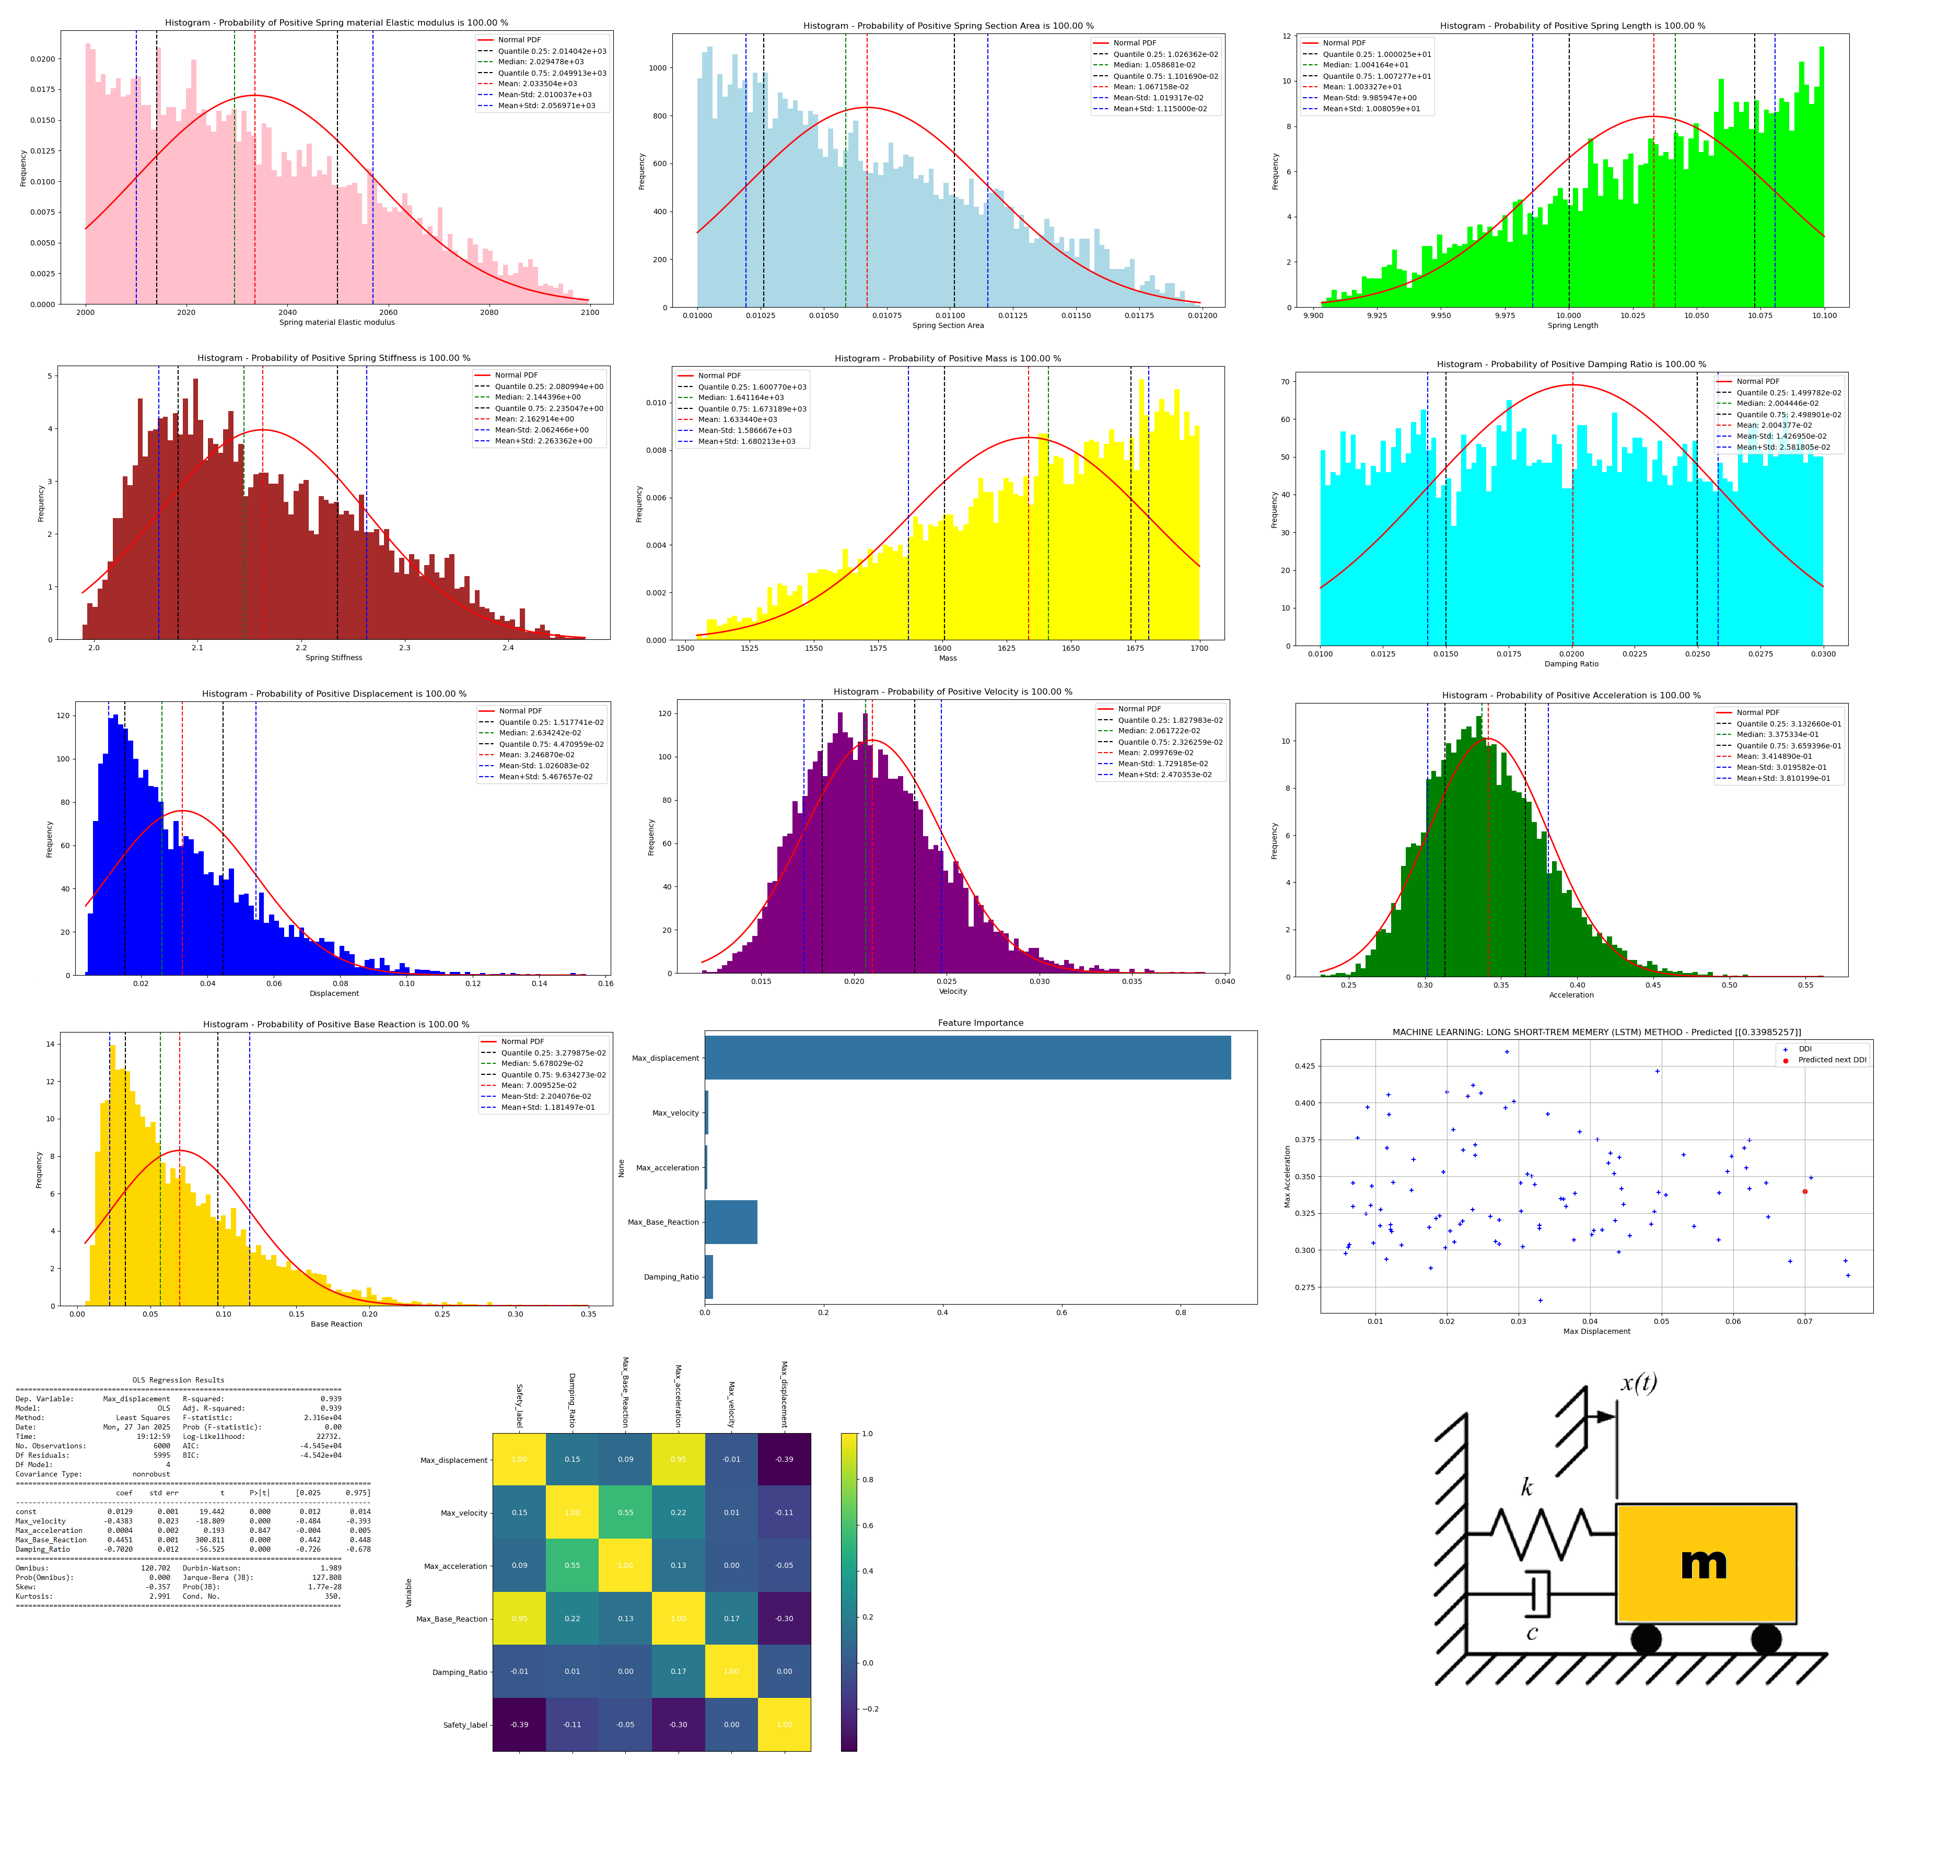

Python code for this plot:
###########################################################################################################
#                                         IN THE NAME OF ALLAH                                            #
#                    DYNAMIC RESPONSE ANALYSIS OF A SINGLE-DEGREE-OF-FREEDOM (SDOF)                       #
#           STRUCTURE UNDER SEISMIC LOADING WITH UNCERTAINTY USING MONTE CARLO SIMULATION:                #
#                 INCORPORATING BETA PROBABILITY DISTRIBUTION FOR STOCHASTIC PARAMETERS                   #
#---------------------------------------------------------------------------------------------------------#
# This program models and analyzes the dynamic response of a single-degree-of-freedom (SDOF) structural   #
# system subjected to seismic accelerations while incorporating uncertainties in structural properties.   #
# The framework supports researchers and engineers in assessing the probabilistic performance of          #
# structures under seismic excitation, emphasizing the role of uncertainty in seismic response and        #
# design.                                                                                                 #
#---------------------------------------------------------------------------------------------------------#
#                          THIS PROGRAM WRITTEN BY SALAR DELAVAR GHASHGHAEI (QASHQAI)                     #
#                                   EMAIL: salar.d.ghashghaei@gmail.com                                   #
###########################################################################################################
#
# Objectives:
# 1. Stochastic Parameter Modeling:
#    - Use Beta probability distribution functions to generate random values for:
#        Stiffness (k)
#        Mass (m)
#        Damping ratio (ζ)
#        Seismic accelerations
#    - Provide a statistical representation of uncertainties in structural properties and loading conditions.
#
# 2. Structural Model Development:
#    - Build an SDOF system in OpenSeesPy with stochastic parameters:
#        * Variable stiffness, mass, and damping ratio
#    - Apply seismic accelerations as dynamic input to the system.
#
# 3. Monte Carlo Simulation:
#    - Perform transient dynamic analysis iteratively over numerous realizations of stochastic parameters.
#    - Capture variability in system behavior and response.
#
# 4. Response Analysis:
#    - Monitor and record critical system responses:
#        Displacement, velocity, and acceleration
#        Base reaction forces over time
#    - Aggregate simulation results to compute probabilistic metrics of structural response.
#
# 5. Visualization and Statistical Assessment:
#    - Generate graphical representations for enhanced insights:
#        Histograms and boxplots for distributions of maximum displacement, velocity, acceleration, and base reaction forces.
#        Time-history plots illustrating system response dynamics for representative cases.
#
# 6. Seismic Safety Assessment:
#    - Evaluate seismic safety using simulation data by training a Random Forest Classifier to
#        predict system safety under varying conditions.
#
# 7. Correlation Analysis:
#    - Create a heatmap to visualize correlations between key parameters and responses.
#
# 8. Multiple Regression Modeling:
#    - Develop a regression model to estimate system responses based on stochastic parameters.
#
# 9. Machine Learning: Long Short-Term Memory (LSTM):
#    - Implement LSTM networks to predict dynamic responses over time for advanced probabilistic modeling.
#
# 10. Reliability Analysis:
#    - Perform reliability assessments of base reactions and element capacities to quantify structural safety margins.
#
# 11. Markov Chain Model:
#    - Structural damage analysis by evaluating displacement
#
#---------------------------------------------------------------------------------------------------------
# This framework integrates stochastic modeling, dynamic simulation, and machine learning to provide a   
# robust tool for evaluating seismic performance and ensuring structural reliability under uncertainty.   


#------------------------------------------------------------------------------------------------
import time as ti
import numpy as np
import openseespy.opensees as ops
import matplotlib.pyplot as plt
import SALAR_MATH as S01
import Analysis_Function as S02
import MARKOV_CHAIN as S03

# The selection of alpha and beta coefficients in the beta probability distribution is crucial.
# In uncertainty analysis, careful consideration must also be given to the numerical interval (maximum and minimum) and the alpha and beta coefficients.
#------------------------------------------------------------------------------------------------
# Define parameters (units: m, N)
NUM_SIM = 6000                                   # Total number for simulation
Ea = S01.BETA_PDF(2.0e3, 2.1e3, 1, 2, NUM_SIM)   # [N/m^2] Spring material Elastic modulus
AREA = S01.BETA_PDF(0.01, 0.012, 1, 2, NUM_SIM)  # [m^2] Spring Section Area
LENGTH = S01.BETA_PDF(9.9, 10.1, 2, 1, NUM_SIM)  # [m] Spring Length
K = (Ea * AREA) / LENGTH                         # [N/m] Stiffness of the structure
M = S01.BETA_PDF(1500.0, 1700.0, 2, 1, NUM_SIM)  # [kg] Mass of the structure
DR = S01.BETA_PDF(0.01, 0.03, 1, 1, NUM_SIM)     # Damping ratio

duration = 15.0  # [s] Total simulation duration
dt = 0.01        # [s] Time step
#------------------------------------------------------------------------------------------------
# Define Analysis Properties
MAX_ITERATIONS = 1000000   # Convergence iteration for test
MAX_TOLERANCE = 1.0e-10    # Convergence tolerance for test
#------------------------------------------------------------------------------------------------
# SPRING STIFFNESS PROPERTIES
S01.HISROGRAM_BOXPLOT(Ea, HISTO_COLOR='pink', LABEL='Spring material Elastic modulus')
S01.HISROGRAM_BOXPLOT(AREA, HISTO_COLOR='lightblue', LABEL='Spring Section Area')
S01.HISROGRAM_BOXPLOT(LENGTH, HISTO_COLOR='lime', LABEL='Spring Length')
S01.HISROGRAM_BOXPLOT(K, HISTO_COLOR='brown', LABEL='Spring Stiffness')
# SPRING MASS AND DAMPING RATIO PROPERTIES
S01.HISROGRAM_BOXPLOT(M, HISTO_COLOR='yellow', LABEL='Mass')
S01.HISROGRAM_BOXPLOT(DR, HISTO_COLOR='cyan', LABEL='Damping Ratio')
#------------------------------------------------------------------------------------------------
### OpenSees Function
def ANALYSIS_SDOF(i):
    # Initialize OpenSees model
    ops.wipe()
    ops.model('basic', '-ndm', 1, '-ndf', 1)
    GMfact = 9.81 # [m/s^2] standard acceleration of gravity or standard acceleration 
        
    # Define nodes
    ops.node(1, 0.0)  # Fixed base
    ops.node(2, 0.0)  # Mass node
        
    # Define boundary conditions
    ops.fix(1, 1)
    
    # Define mass
    ops.mass(2, M[i])
        
    # Natural frequency [rad/s]
    wn = (K[i] / M[i]) ** 0.5
    # Damping coefficient [Ns/m]
    C = 2 * wn * M[i] * DR[i]
        
    # Define material properties
    ops.uniaxialMaterial('Elastic', 1, K[i])
    # Define materials for structural damper
    ops.uniaxialMaterial('Elastic', 2, 0.0, C)
        
    # Define element
    ops.element('zeroLength', 1, 1, 2, '-mat', 1, 2, '-dir', 1, 1)  # DOF[1] LATERAL SPRING
    
    # Apply seismic accelerations    
    # Define time series for input motion (Acceleration time history)
    ops.timeSeries('Path', 1, '-dt', 0.01, '-filePath', f'Ground_Acceleration_{i+1}.txt', '-factor', GMfact) # SEISMIC-X
        
    # Define load patterns
    # pattern UniformExcitation $patternTag $dof -accel $tsTag <-vel0 $vel0> <-fact $cFact>
    ops.pattern('UniformExcitation', 200, 1, '-accel', 1) # SEISMIC-X
    
    # Output data
    #ops.recorder('Node', '-file', f"DTH_DYN_{i}.txt",'-time', '-node', 2, '-dof', 1, 'disp')     # Displacement Time History Node 2
    #ops.recorder('Node', '-file', f"VTH_DYN_{i}.txt",'-time', '-node', 2, '-dof', 1, 'vel')      # Velocity Time History Node 2
    #ops.recorder('Node', '-file', f"ATH_DYN_{i}.txt",'-time', '-node', 2, '-dof', 1, 'accel')    # Acceleration Time History Node 2
    #ops.recorder('Node', '-file', f"BTH_DYN_{i}.txt",'-time', '-node', 1, '-dof', 1, 'reaction') # Base Reaction Time History Node 1
        
    # Set analysis parameters
    ops.constraints('Plain')
    ops.numberer('Plain')
    ops.system('BandGeneral')
    ops.test('NormDispIncr', MAX_TOLERANCE, MAX_ITERATIONS)
    ops.algorithm('Newton')
    ops.integrator('Newmark', 0.5, 0.25)
    ops.analysis('Transient')
        
    # Re-run dynamic analysis with new loading
    time = []
    displacement = []
    velocity = []
    acceleration = []
    base_reaction = []
        
    stable = 0
    current_time = 0.0
    
    while stable == 0 and current_time < duration:
        stable = ops.analyze(1, dt)
        S02.ANALYSIS(stable, 1, MAX_TOLERANCE, MAX_ITERATIONS) # CHECK THE ANALYSIS
        current_time = ops.getTime()
        time.append(current_time)
        displacement.append(ops.nodeDisp(2, 1))
        velocity.append(ops.nodeVel(2, 1))
        acceleration.append(ops.nodeAccel(2, 1))
        base_reaction.append(-ops.eleResponse(1, 'force')[0])  # Reaction force
        #KE = np.abs(base_reaction[-1]) / displacement[-1]
        
    ops.wipe()
    return time, displacement, velocity, acceleration, base_reaction
    
#------------------------------------------------------------------------------------------------
# Analysis Durations:
starttime = ti.process_time()

# Initialize lists to store max values
max_time = []
max_displacement = []
max_velocity = []
max_acceleration = []
max_base_reaction = []
# NUM_SIM is the number of simulations
for i in range(NUM_SIM):
    time, displacement, velocity, acceleration, base_reaction = ANALYSIS_SDOF(i)
    # Calculate and store the max absolute values
    max_time.append(np.max(np.abs(time)))
    max_displacement.append(np.max(np.abs(displacement)))
    max_velocity.append(np.max(np.abs(velocity)))
    max_acceleration.append(np.max(np.abs(acceleration)))
    max_base_reaction.append(np.max(np.abs(base_reaction)))
    print(f'STEP {i + 1} DONE') 

totaltime = ti.process_time() - starttime
print(f'\nTotal time (s): {totaltime:.4f} \n\n') 
#------------------------------------------------------------------------------------------------
# Print the last results
print("Maximum Absolute Values Across Simulations:")
print("Time:", max_time[-1])
print("Displacement:", max_displacement[-1])
print("Velocity:", max_velocity[-1])
print("Acceleration:", max_acceleration[-1])
print("Base Reaction:", max_base_reaction[-1])
#------------------------------------------------------------------------------------------------
S01.HISROGRAM_BOXPLOT(max_displacement, HISTO_COLOR='blue', LABEL='Displacement')
S01.HISROGRAM_BOXPLOT(max_velocity, HISTO_COLOR='purple', LABEL='Velocity')
S01.HISROGRAM_BOXPLOT(max_acceleration, HISTO_COLOR='green', LABEL='Acceleration')
S01.HISROGRAM_BOXPLOT(max_base_reaction, HISTO_COLOR='gold', LABEL='Base Reaction')
#------------------------------------------------------------------------------------------------
# PLOT THE TIME-HISTORY
S01.PLOT_TIME_HISTORY(time, displacement, velocity, acceleration, base_reaction)
#------------------------------------------------------------------------------------------------
# RANDOM FOREST ANALYSIS
"""
This code predicts the seismic safety of a structure using simulation data by training a Random Forest Classifier to
 classify whether the system is "safe" or "unsafe" based on features like maximum displacement, velocity, acceleration,
 and base reaction. A regression model is also trained to estimate safety likelihood. It evaluates model performance using
 metrics like classification accuracy, mean squared error, and R² score. Additionally, it identifies key features influencing
 safety through feature importance analysis. The tool aids in seismic risk assessment, structural optimization, and understanding
 critical safety parameters.
"""

import pandas as pd

data = {
    'Max_displacement': max_displacement,
    'Max_velocity': max_velocity,
    'Max_acceleration': max_acceleration,
    'Max_Base_Reaction': max_base_reaction,
    'Damping_Ratio': DR,
}


# Convert to DataFrame
df = pd.DataFrame(data)
#print(df)
S01.RANDOM_FOREST(df)
#------------------------------------------------------------------------------------------------
# PLOT HEATMAP FOR CORRELATION 
S01.PLOT_HEATMAP(df)
#------------------------------------------------------------------------------------------------
# MULTIPLE REGRESSION MODEL
S01.MULTIPLE_REGRESSION(df) 
#------------------------------------------------------------------------------------------------
# MACHINE LEARNING: LONG SHORT-TREM MEMERY (LSTM) METHOD
x = max_displacement 
y = max_acceleration 
look_back = int(NUM_SIM * 0.5)
ITERATION = 200
XLABEL = 'Max Displacement'
YLABEL = 'Max Acceleration'
S01.PREDICT_LSTM(x, y, look_back, ITERATION, XLABEL, YLABEL)
#------------------------------------------------------------------------------------------------
# PERFORM RELIABILITY ANALYSIS FOR BASE REACTION AND ELEMENT CAPACITY
S01.RELIABILITY_ANALYSIS(max_base_reaction, num_sim=NUM_SIM, mean_capacity=1.5e6, std_dev_capacity=2.5e5)
#------------------------------------------------------------------------------------------------
# MARKOV CHAIN MODEl (structural damage analysis by evaluating displacement)
FILE_TF = False         # Indicate whether to read data from a file or use provided data
file_path = None        # Not used when 'file_tf' is False
DATA = max_displacement # If not using a file, replace None with a NumPy array of data

S03.MARKOV_CHAIN(FILE_TF, file_path, DATA)
#------------------------------------------------------------------------------------------------
